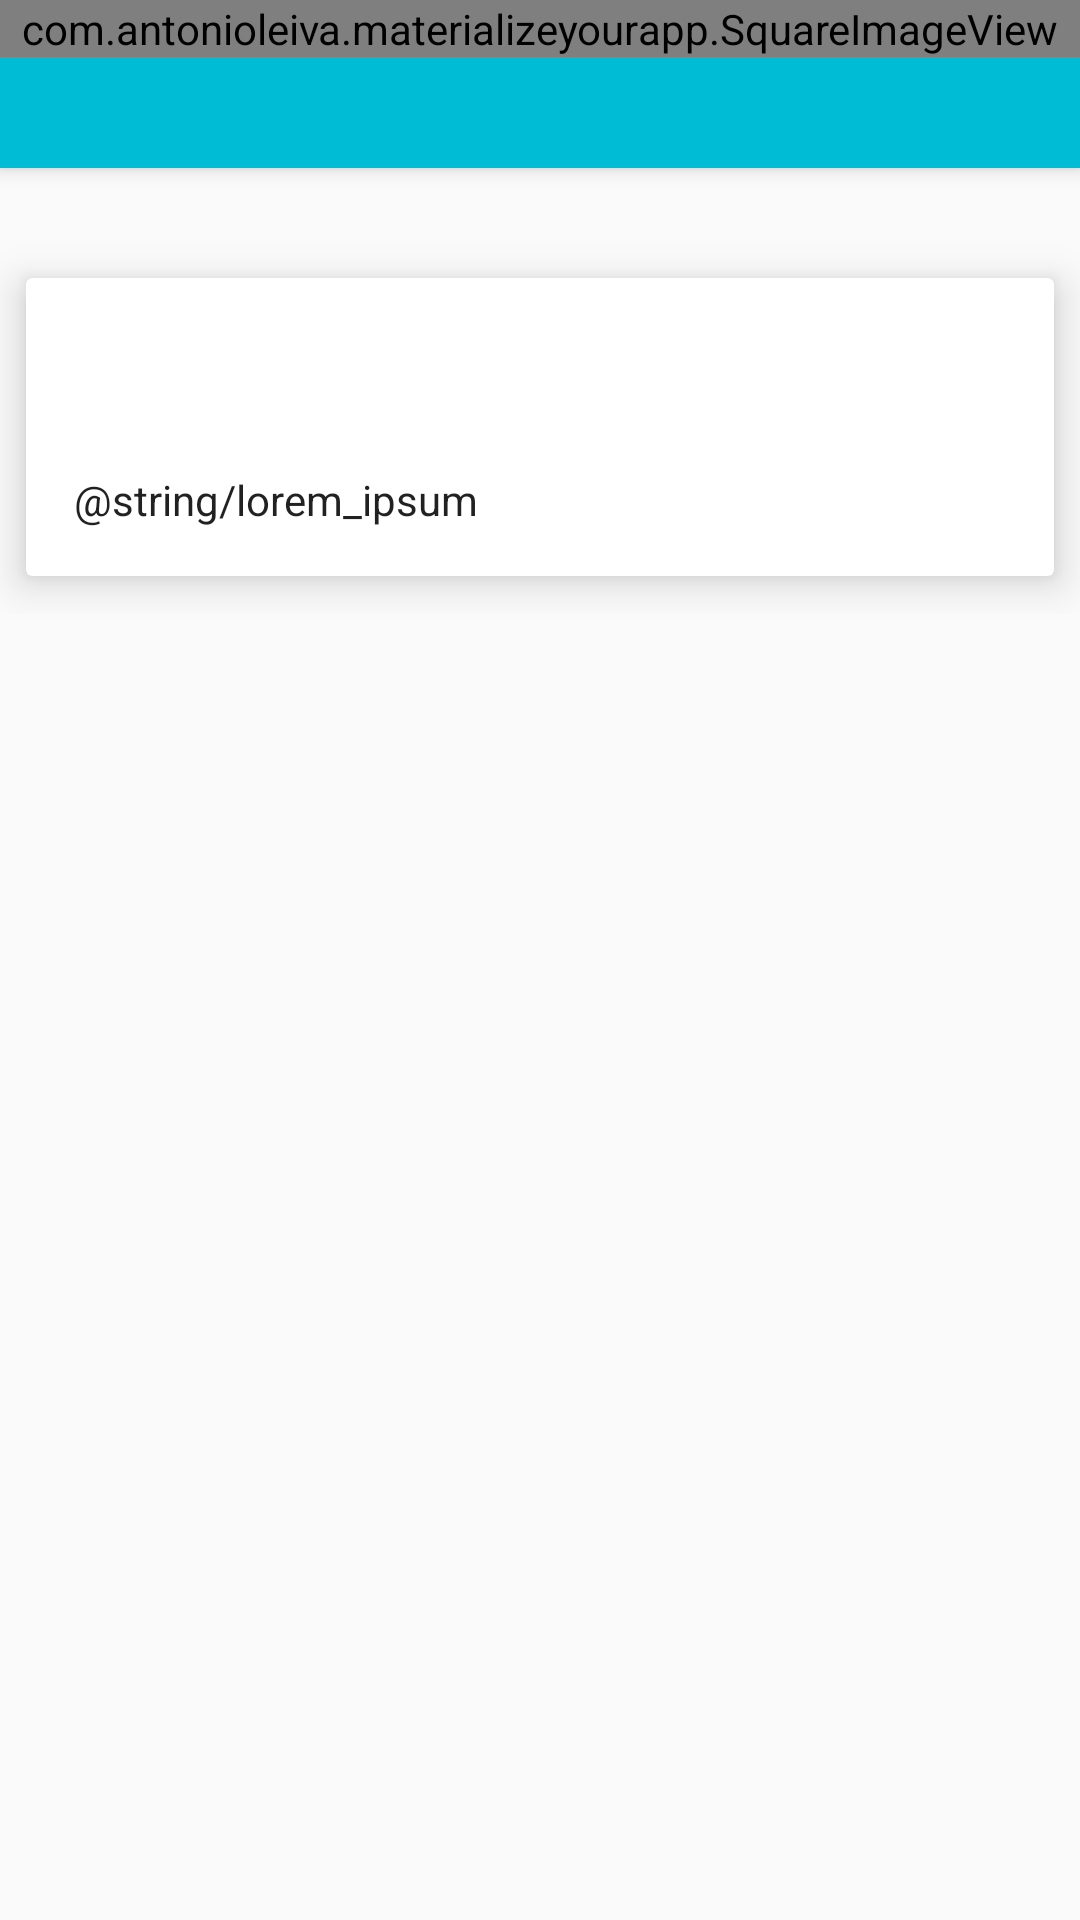

This screen was rendered from an Android layout file. Write that file and the resources it references.
<!-- AndroidManifest.xml: application theme AppTheme -->
<!-- res/layout/activity_detail.xml -->
<?xml version="1.0" encoding="utf-8"?>
<android.support.design.widget.CoordinatorLayout
    xmlns:android="http://schemas.android.com/apk/res/android"
    xmlns:app="http://schemas.android.com/apk/res-auto"
    android:layout_width="match_parent"
    android:layout_height="match_parent"
    android:fitsSystemWindows="true">

    <android.support.design.widget.AppBarLayout
        android:id="@+id/app_bar_layout"
        android:layout_width="match_parent"
        android:layout_height="wrap_content"
        android:theme="@style/ThemeOverlay.AppCompat.Dark.ActionBar"
        android:fitsSystemWindows="true">

        <android.support.design.widget.CollapsingToolbarLayout
            android:id="@+id/collapsing_toolbar"
            android:layout_width="match_parent"
            android:layout_height="match_parent"
            app:layout_scrollFlags="scroll|exitUntilCollapsed"
            app:contentScrim="?attr/colorPrimary"
            app:expandedTitleMarginStart="48dp"
            app:expandedTitleMarginEnd="64dp"
            android:fitsSystemWindows="true">

            <com.antonioleiva.materializeyourapp.SquareImageView
                android:id="@+id/image"
                android:layout_width="match_parent"
                android:layout_height="wrap_content"
                android:scaleType="centerCrop"
                android:fitsSystemWindows="true"
                app:layout_collapseMode="parallax"/>

            <android.support.v7.widget.Toolbar
                android:id="@+id/toolbar"
                android:layout_width="match_parent"
                android:layout_height="?attr/actionBarSize"
                app:popupTheme="@style/ThemeOverlay.AppCompat.Light"
                app:layout_collapseMode="pin" />

        </android.support.design.widget.CollapsingToolbarLayout>

    </android.support.design.widget.AppBarLayout>

    <android.support.v4.widget.NestedScrollView
        android:id="@+id/scroll"
        android:layout_width="match_parent"
        android:layout_height="match_parent"
        android:clipToPadding="false"
        app:layout_behavior="@string/appbar_scrolling_view_behavior">

        <FrameLayout
            android:layout_width="match_parent"
            android:layout_height="wrap_content">

            <android.support.v7.widget.CardView
                android:layout_width="match_parent"
                android:layout_height="wrap_content"
                android:layout_marginTop="24dp"
                app:cardElevation="8dp"
                app:cardUseCompatPadding="true">

                <LinearLayout
                    android:layout_width="match_parent"
                    android:layout_height="wrap_content"
                    android:orientation="vertical">

                    <TextView
                        android:id="@+id/title"
                        android:layout_width="match_parent"
                        android:layout_height="wrap_content"
                        android:layout_marginLeft="16dp"
                        android:layout_marginRight="16dp"
                        android:layout_marginTop="16dp"
                        android:textAppearance="@style/TextAppearance.AppCompat.Headline"/>

                    <TextView
                        android:id="@+id/description"
                        android:layout_width="match_parent"
                        android:layout_height="wrap_content"
                        android:layout_margin="16dp"
                        android:text="@string/lorem_ipsum"
                        android:textAppearance="@style/TextAppearance.AppCompat.Body1"/>

                </LinearLayout>

            </android.support.v7.widget.CardView>

        </FrameLayout>

    </android.support.v4.widget.NestedScrollView>


</android.support.design.widget.CoordinatorLayout>
<!-- resources referenced by this layout -->
<resources>
  <style name="AppTheme" parent="BaseTheme" />
  <style name="BaseTheme" parent="Theme.AppCompat.Light.NoActionBar">
          <item name="colorPrimary">@color/primary</item> 
          <item name="colorPrimaryDark">@color/primary_dark</item> 
          <item name="colorControlHighlight">@color/accent_translucent</item> 
          <item name="colorAccent">@color/accent</item>
          
          
      </style>
  <color name="primary">#00BCD4</color>
  <color name="primary_dark">#0097A7</color>
  <color name="accent_translucent">#80FFEB3B</color>
  <color name="accent">#FFEB3B</color>
</resources>
